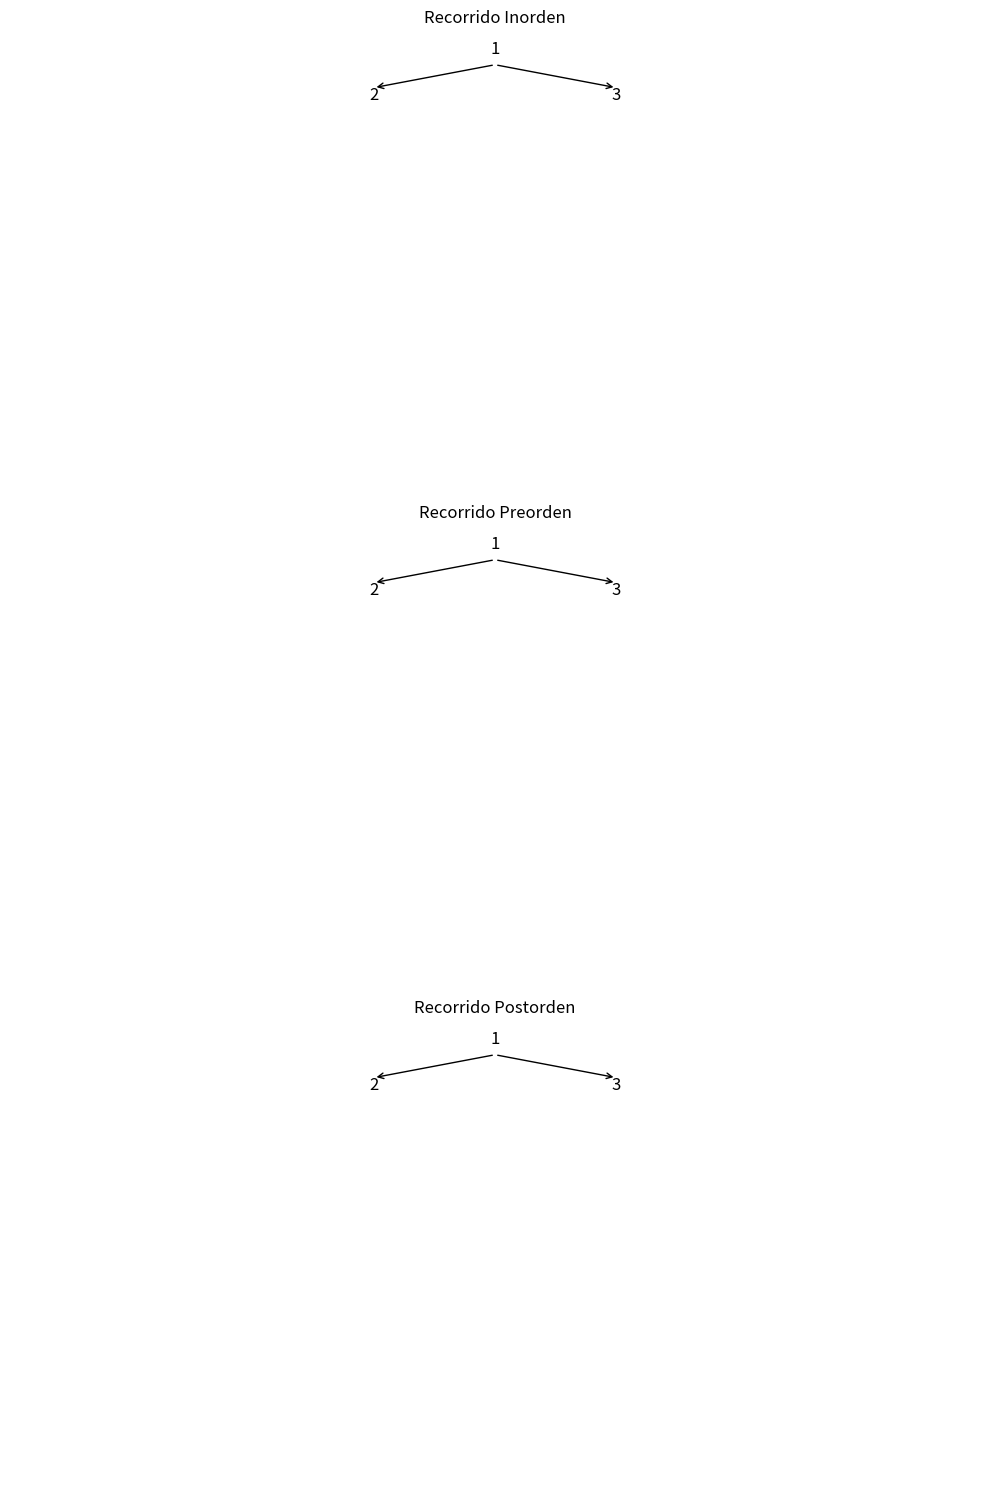

Write the Python code that produced this figure.
import matplotlib.pyplot as plt
from matplotlib.patches import FancyArrowPatch
import numpy as np

class NodoArbol:
    def __init__(self, valor):
        self.valor = valor
        self.izquierda = None
        self.derecha = None

def crear_arbol_binario(ax, nodo, x, y, nivel, espacio):
    if nodo is not None:
        texto = str(nodo.valor)
        
        ax.text(x, y, texto, horizontalalignment='center', fontsize=12)
        if nodo.izquierda is not None:
            ax.add_patch(FancyArrowPatch((x, y-0.05), (x-espacio/nivel, y-0.15), arrowstyle='->', mutation_scale=10))
        if nodo.derecha is not None:
            ax.add_patch(FancyArrowPatch((x, y-0.05), (x+espacio/nivel, y-0.15), arrowstyle='->', mutation_scale=10))
        
        crear_arbol_binario(ax, nodo.izquierda, x-espacio/nivel,y-0.2,nivel*2,espacio)
        crear_arbol_binario(ax, nodo.derecha, x+espacio/nivel, y-0.2, nivel*2, espacio)

def dibujar_arbol_binario(raiz):
    fig, ax = plt.subplots(3,1, figsize=(10,15))

    for i, recorrido in enumerate([inorden, preorden, postorden]):    
        ax[i].set_xlim(0, 2)
        ax[i].set_ylim(0, 2)
        crear_arbol_binario(ax[i], raiz, 1, 1.9, 4, 1)
        ax[i].axis('off') 
        ax[i].set_title("Recorrido "+recorrido.__name__.capitalize()) 
    plt.tight_layout()
    plt.show()

def inorden(nodo):
    if nodo is not None:
        inorden(nodo.izquierda)
        print(nodo.valor)
        inorden(nodo.derecha)

def preorden(nodo):
    if nodo is not None: 
        print(nodo.valor)
        preorden(nodo.izquierda)
        preorden(nodo.derecha)

def postorden(nodo):
    if nodo is not None: 
        postorden(nodo.izquierda)
        postorden(nodo.derecha)
        print(nodo.valor)
    
# Crear un árbol binario
raiz = NodoArbol(1)
raiz.izquierda = NodoArbol(2)
raiz.derecha = NodoArbol(3)

dibujar_arbol_binario(raiz)